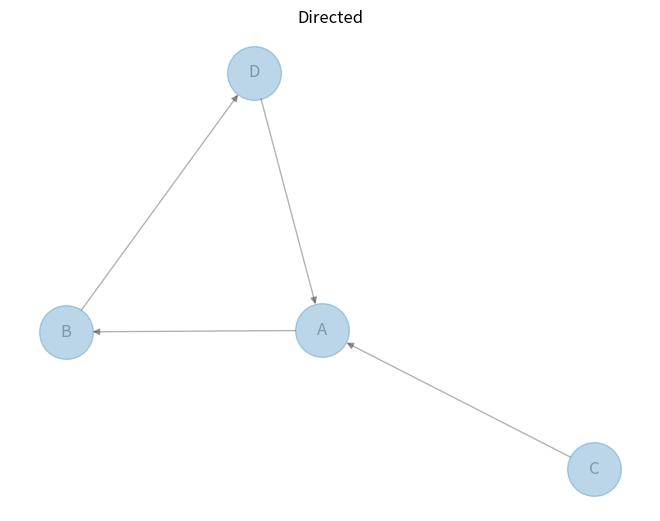

Reproduce this figure in Python.
import pandas as pd
import networkx as nx
import matplotlib.pyplot as plt

df = pd.DataFrame({'from': ['A', 'B', 'C', 'D'], 'to': ['B', 'D', 'A', 'A']})

G = nx.from_pandas_edgelist(df, 'from', 'to', create_using=nx.DiGraph())

nx.draw(G, with_labels=True, node_size=1500, alpha=0.3, arrows=True)
plt.title("Directed")
plt.show()
